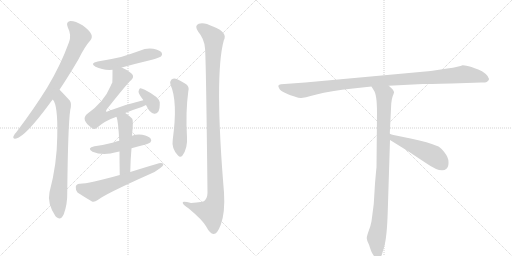
t = 0.00 s
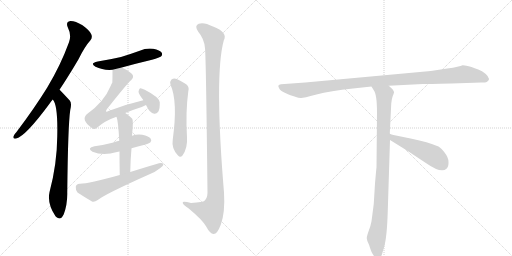
t = 2.10 s
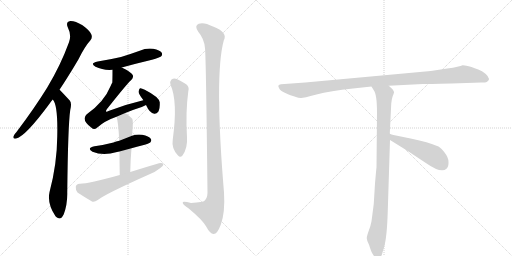
t = 4.19 s
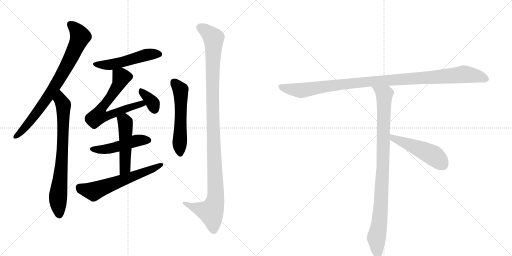
t = 6.29 s
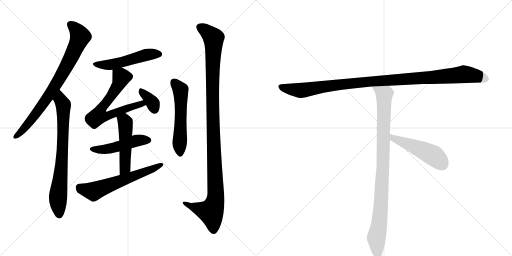
t = 8.39 s
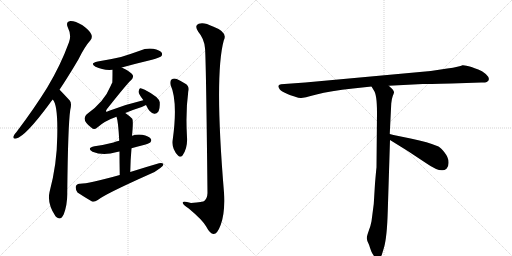
t = 10.48 s

The animated SVG that drew these frames (rendered in a browser with its animation timeline set to each time). Animation: 13 CSS @keyframes rules; one cycle of 10.48 s.

<svg version="1.1" viewBox="0 0 2048 1024" xmlns="http://www.w3.org/2000/svg">
  <g stroke="lightgray" stroke-dasharray="1,1" stroke-width="1" transform="scale(4, 4)">
    <line x1="0" y1="0" x2="256" y2="256"></line>
    <line x1="256" y1="0" x2="0" y2="256"></line>
    <line x1="128" y1="0" x2="128" y2="256"></line>
    <line x1="0" y1="128" x2="256" y2="128"></line>
    <line x1="256" y1="0" x2="512" y2="256"></line>
    <line x1="512" y1="0" x2="256" y2="256"></line>
    <line x1="384" y1="0" x2="384" y2="256"></line>
    <line x1="256" y1="128" x2="512" y2="128"></line>
  </g>
<g transform="scale(1, -1) translate(0, -850)">
   <style type="text/css">
    @keyframes keyframes0 {
      from {
       stroke: black;
       stroke-dashoffset: 795;
       stroke-width: 128;
       }
       72% {
       animation-timing-function: step-end;
       stroke: black;
       stroke-dashoffset: 0;
       stroke-width: 128;
       }
       to {
       stroke: black;
       stroke-width: 1024;
       }
       }
       #make-me-a-hanzi-animation-0 {
         animation: keyframes0 0.896973s both;
         animation-delay: 0.000000s;
         animation-timing-function: linear;
       }
    @keyframes keyframes1 {
      from {
       stroke: black;
       stroke-dashoffset: 750;
       stroke-width: 128;
       }
       71% {
       animation-timing-function: step-end;
       stroke: black;
       stroke-dashoffset: 0;
       stroke-width: 128;
       }
       to {
       stroke: black;
       stroke-width: 1024;
       }
       }
       #make-me-a-hanzi-animation-1 {
         animation: keyframes1 0.860352s both;
         animation-delay: 0.896973s;
         animation-timing-function: linear;
       }
    @keyframes keyframes2 {
      from {
       stroke: black;
       stroke-dashoffset: 513;
       stroke-width: 128;
       }
       63% {
       animation-timing-function: step-end;
       stroke: black;
       stroke-dashoffset: 0;
       stroke-width: 128;
       }
       to {
       stroke: black;
       stroke-width: 1024;
       }
       }
       #make-me-a-hanzi-animation-2 {
         animation: keyframes2 0.667480s both;
         animation-delay: 1.757324s;
         animation-timing-function: linear;
       }
    @keyframes keyframes3 {
      from {
       stroke: black;
       stroke-dashoffset: 660;
       stroke-width: 128;
       }
       68% {
       animation-timing-function: step-end;
       stroke: black;
       stroke-dashoffset: 0;
       stroke-width: 128;
       }
       to {
       stroke: black;
       stroke-width: 1024;
       }
       }
       #make-me-a-hanzi-animation-3 {
         animation: keyframes3 0.787109s both;
         animation-delay: 2.424805s;
         animation-timing-function: linear;
       }
    @keyframes keyframes4 {
      from {
       stroke: black;
       stroke-dashoffset: 352;
       stroke-width: 128;
       }
       53% {
       animation-timing-function: step-end;
       stroke: black;
       stroke-dashoffset: 0;
       stroke-width: 128;
       }
       to {
       stroke: black;
       stroke-width: 1024;
       }
       }
       #make-me-a-hanzi-animation-4 {
         animation: keyframes4 0.536458s both;
         animation-delay: 3.211914s;
         animation-timing-function: linear;
       }
    @keyframes keyframes5 {
      from {
       stroke: black;
       stroke-dashoffset: 481;
       stroke-width: 128;
       }
       61% {
       animation-timing-function: step-end;
       stroke: black;
       stroke-dashoffset: 0;
       stroke-width: 128;
       }
       to {
       stroke: black;
       stroke-width: 1024;
       }
       }
       #make-me-a-hanzi-animation-5 {
         animation: keyframes5 0.641439s both;
         animation-delay: 3.748372s;
         animation-timing-function: linear;
       }
    @keyframes keyframes6 {
      from {
       stroke: black;
       stroke-dashoffset: 498;
       stroke-width: 128;
       }
       62% {
       animation-timing-function: step-end;
       stroke: black;
       stroke-dashoffset: 0;
       stroke-width: 128;
       }
       to {
       stroke: black;
       stroke-width: 1024;
       }
       }
       #make-me-a-hanzi-animation-6 {
         animation: keyframes6 0.655273s both;
         animation-delay: 4.389811s;
         animation-timing-function: linear;
       }
    @keyframes keyframes7 {
      from {
       stroke: black;
       stroke-dashoffset: 611;
       stroke-width: 128;
       }
       67% {
       animation-timing-function: step-end;
       stroke: black;
       stroke-dashoffset: 0;
       stroke-width: 128;
       }
       to {
       stroke: black;
       stroke-width: 1024;
       }
       }
       #make-me-a-hanzi-animation-7 {
         animation: keyframes7 0.747233s both;
         animation-delay: 5.045085s;
         animation-timing-function: linear;
       }
    @keyframes keyframes8 {
      from {
       stroke: black;
       stroke-dashoffset: 554;
       stroke-width: 128;
       }
       64% {
       animation-timing-function: step-end;
       stroke: black;
       stroke-dashoffset: 0;
       stroke-width: 128;
       }
       to {
       stroke: black;
       stroke-width: 1024;
       }
       }
       #make-me-a-hanzi-animation-8 {
         animation: keyframes8 0.700846s both;
         animation-delay: 5.792318s;
         animation-timing-function: linear;
       }
    @keyframes keyframes9 {
      from {
       stroke: black;
       stroke-dashoffset: 1138;
       stroke-width: 128;
       }
       79% {
       animation-timing-function: step-end;
       stroke: black;
       stroke-dashoffset: 0;
       stroke-width: 128;
       }
       to {
       stroke: black;
       stroke-width: 1024;
       }
       }
       #make-me-a-hanzi-animation-9 {
         animation: keyframes9 1.176107s both;
         animation-delay: 6.493164s;
         animation-timing-function: linear;
       }
    @keyframes keyframes10 {
      from {
       stroke: black;
       stroke-dashoffset: 1084;
       stroke-width: 128;
       }
       78% {
       animation-timing-function: step-end;
       stroke: black;
       stroke-dashoffset: 0;
       stroke-width: 128;
       }
       to {
       stroke: black;
       stroke-width: 1024;
       }
       }
       #make-me-a-hanzi-animation-10 {
         animation: keyframes10 1.132161s both;
         animation-delay: 7.669271s;
         animation-timing-function: linear;
       }
    @keyframes keyframes11 {
      from {
       stroke: black;
       stroke-dashoffset: 954;
       stroke-width: 128;
       }
       76% {
       animation-timing-function: step-end;
       stroke: black;
       stroke-dashoffset: 0;
       stroke-width: 128;
       }
       to {
       stroke: black;
       stroke-width: 1024;
       }
       }
       #make-me-a-hanzi-animation-11 {
         animation: keyframes11 1.026367s both;
         animation-delay: 8.801432s;
         animation-timing-function: linear;
       }
    @keyframes keyframes12 {
      from {
       stroke: black;
       stroke-dashoffset: 497;
       stroke-width: 128;
       }
       62% {
       animation-timing-function: step-end;
       stroke: black;
       stroke-dashoffset: 0;
       stroke-width: 128;
       }
       to {
       stroke: black;
       stroke-width: 1024;
       }
       }
       #make-me-a-hanzi-animation-12 {
         animation: keyframes12 0.654460s both;
         animation-delay: 9.827799s;
         animation-timing-function: linear;
       }
</style>
<path d="M 238 491 Q 274 545 314 613 Q 339 664 361 688 Q 371 700 365 713 Q 361 726 330 749 Q 300 767 281 766 Q 262 763 271 741 Q 287 710 276 681 Q 242 588 189 500 Q 137 416 66 322 Q 56 312 54 305 Q 50 293 65 296 Q 102 305 198 435 Q 204 444 211 452 L 238 491 Z" fill="lightgray"></path> 
<path d="M 211 452 Q 232 431 229 304 Q 228 193 198 81 Q 188 36 222 -15 Q 223 -15 225 -18 Q 243 -34 255 -7 Q 270 33 269 80 Q 272 350 281 410 Q 288 437 279 448 Q 240 490 238 491 C 217 512 196 478 211 452 Z" fill="lightgray"></path> 
<path d="M 487 580 Q 545 596 608 611 Q 639 620 644 624 Q 651 631 647 639 Q 640 649 613 655 Q 585 659 559 647 Q 523 634 484 622 Q 441 612 391 604 Q 357 597 382 583 Q 412 568 450 571 L 487 580 Z" fill="lightgray"></path> 
<path d="M 501 398 Q 529 410 567 422 Q 576 426 584 430 C 611 443 602 456 573 449 Q 504 433 434 406 Q 427 402 424 404 Q 423 407 428 414 Q 507 514 525 530 Q 535 539 531 550 Q 525 562 487 580 C 460 593 450 598 450 571 Q 450 523 449 519 Q 446 515 443 507 Q 416 441 347 393 Q 323 371 366 339 Q 376 329 388 339 Q 419 367 466 383 L 501 398 Z" fill="lightgray"></path> 
<path d="M 584 430 Q 599 397 617 395 Q 626 394 633 403 Q 640 415 639 441 Q 636 462 579 491 Q 566 498 560 497 Q 556 494 554 483 Q 555 473 573 450 L 573 449 C 586 426 582 434 584 430 Z" fill="lightgray"></path> 
<path d="M 526 257 Q 547 264 571 269 Q 596 276 601 280 Q 608 287 603 295 Q 596 305 569 311 Q 547 314 528 307 L 477 287 Q 464 284 454 280 Q 420 271 378 265 Q 345 258 370 243 Q 412 225 468 242 Q 472 243 478 244 L 526 257 Z" fill="lightgray"></path> 
<path d="M 521 162 Q 522 213 526 257 L 528 307 Q 534 368 529 375 Q 516 388 501 398 C 476 415 458 412 466 383 Q 473 365 477 287 L 478 244 Q 478 205 479 150 C 480 120 520 132 521 162 Z" fill="lightgray"></path> 
<path d="M 479 150 Q 352 114 318 115 Q 305 114 303 103 Q 302 90 310 80 Q 334 64 368 44 Q 378 41 391 50 Q 421 74 598 153 Q 623 163 640 177 Q 653 184 654 194 Q 648 200 636 197 Q 581 181 521 162 L 479 150 Z" fill="lightgray"></path> 
<path d="M 682 511 Q 712 445 691 292 Q 685 256 712 228 Q 721 218 730 228 Q 751 258 748 301 Q 742 403 753 483 Q 760 505 740 516 Q 724 526 707 534 Q 695 538 686 532 Q 679 526 682 511 Z" fill="lightgray"></path> 
<path d="M 820 657 Q 824 623 830 78 Q 829 56 817 46 Q 814 43 764 38 Q 727 48 731 38 Q 732 31 755 16 Q 810 -30 824 -55 Q 840 -85 854 -86 Q 869 -87 883 -49 Q 901 0 896 80 Q 857 548 895 688 Q 913 721 852 744 Q 815 763 795 755 Q 776 748 793 723 Q 817 695 820 657 Z" fill="lightgray"></path> 
<path d="M 1806 516 L 1925 520 Q 1939 519 1947 522 Q 1966 533 1943 554 Q 1928 567 1913 572 Q 1898 577 1886 582 Q 1859 590 1850 589 Q 1839 583 1789 576 L 1723 566 L 1221 520 L 1124 513 Q 1107 511 1117 496 Q 1120 489 1137 480 L 1152 473 Q 1159 470 1178 464 Q 1198 457 1205 458 Q 1213 458 1266 472 Q 1320 486 1412 496 L 1486 504 L 1555 507 L 1691 514 Q 1706 514 1806 516 Z" fill="lightgray"></path> 
<path d="M 1486 504 L 1495 489 Q 1508 473 1508 399 L 1506 180 Q 1505 175 1500 116 L 1495 34 L 1486 -35 Q 1483 -52 1475 -73 Q 1467 -95 1467 -103 Q 1468 -112 1473 -122 Q 1478 -132 1480 -141 L 1485 -155 Q 1487 -161 1494 -171 Q 1501 -182 1510 -182 Q 1511 -184 1516 -182 Q 1521 -182 1527 -170 L 1536 -140 Q 1548 -99 1551 5 L 1560 290 L 1559 314 L 1565 436 Q 1567 456 1571 466 Q 1575 476 1576 480 Q 1577 484 1570 493 L 1555 507 C 1533 528 1470 530 1486 504 Z" fill="lightgray"></path> 
<path d="M 1560 290 L 1631 246 L 1705 197 Q 1765 155 1786 175 Q 1795 183 1794 202 Q 1794 220 1779 239 Q 1764 258 1754 264 Q 1711 282 1647 295 Q 1584 307 1559 314 C 1530 322 1534 306 1560 290 Z" fill="lightgray"></path> 
      <clipPath id="make-me-a-hanzi-clip-0">
      <path d="M 238 491 Q 274 545 314 613 Q 339 664 361 688 Q 371 700 365 713 Q 361 726 330 749 Q 300 767 281 766 Q 262 763 271 741 Q 287 710 276 681 Q 242 588 189 500 Q 137 416 66 322 Q 56 312 54 305 Q 50 293 65 296 Q 102 305 198 435 Q 204 444 211 452 L 238 491 Z" fill="lightgray"></path>
      </clipPath>
      <path clip-path="url(#make-me-a-hanzi-clip-0)" d="M 282 751 L 300 737 L 320 702 L 284 620 L 238 535 L 162 418 L 97 336 L 63 305 " fill="none" id="make-me-a-hanzi-animation-0" stroke-dasharray="667 1334" stroke-linecap="round"></path>

      <clipPath id="make-me-a-hanzi-clip-1">
      <path d="M 211 452 Q 232 431 229 304 Q 228 193 198 81 Q 188 36 222 -15 Q 223 -15 225 -18 Q 243 -34 255 -7 Q 270 33 269 80 Q 272 350 281 410 Q 288 437 279 448 Q 240 490 238 491 C 217 512 196 478 211 452 Z" fill="lightgray"></path>
      </clipPath>
      <path clip-path="url(#make-me-a-hanzi-clip-1)" d="M 234 484 L 254 423 L 249 227 L 232 59 L 238 -6 " fill="none" id="make-me-a-hanzi-animation-1" stroke-dasharray="622 1244" stroke-linecap="round"></path>

      <clipPath id="make-me-a-hanzi-clip-2">
      <path d="M 487 580 Q 545 596 608 611 Q 639 620 644 624 Q 651 631 647 639 Q 640 649 613 655 Q 585 659 559 647 Q 523 634 484 622 Q 441 612 391 604 Q 357 597 382 583 Q 412 568 450 571 L 487 580 Z" fill="lightgray"></path>
      </clipPath>
      <path clip-path="url(#make-me-a-hanzi-clip-2)" d="M 384 595 L 442 591 L 574 628 L 636 633 " fill="none" id="make-me-a-hanzi-animation-2" stroke-dasharray="385 770" stroke-linecap="round"></path>

      <clipPath id="make-me-a-hanzi-clip-3">
      <path d="M 501 398 Q 529 410 567 422 Q 576 426 584 430 C 611 443 602 456 573 449 Q 504 433 434 406 Q 427 402 424 404 Q 423 407 428 414 Q 507 514 525 530 Q 535 539 531 550 Q 525 562 487 580 C 460 593 450 598 450 571 Q 450 523 449 519 Q 446 515 443 507 Q 416 441 347 393 Q 323 371 366 339 Q 376 329 388 339 Q 419 367 466 383 L 501 398 Z" fill="lightgray"></path>
      </clipPath>
      <path clip-path="url(#make-me-a-hanzi-clip-3)" d="M 459 560 L 484 544 L 481 528 L 449 470 L 405 414 L 395 387 L 421 384 L 528 424 L 566 435 L 578 433 " fill="none" id="make-me-a-hanzi-animation-3" stroke-dasharray="532 1064" stroke-linecap="round"></path>

      <clipPath id="make-me-a-hanzi-clip-4">
      <path d="M 584 430 Q 599 397 617 395 Q 626 394 633 403 Q 640 415 639 441 Q 636 462 579 491 Q 566 498 560 497 Q 556 494 554 483 Q 555 473 573 450 L 573 449 C 586 426 582 434 584 430 Z" fill="lightgray"></path>
      </clipPath>
      <path clip-path="url(#make-me-a-hanzi-clip-4)" d="M 563 488 L 606 445 L 618 412 " fill="none" id="make-me-a-hanzi-animation-4" stroke-dasharray="224 448" stroke-linecap="round"></path>

      <clipPath id="make-me-a-hanzi-clip-5">
      <path d="M 526 257 Q 547 264 571 269 Q 596 276 601 280 Q 608 287 603 295 Q 596 305 569 311 Q 547 314 528 307 L 477 287 Q 464 284 454 280 Q 420 271 378 265 Q 345 258 370 243 Q 412 225 468 242 Q 472 243 478 244 L 526 257 Z" fill="lightgray"></path>
      </clipPath>
      <path clip-path="url(#make-me-a-hanzi-clip-5)" d="M 371 255 L 428 253 L 550 289 L 591 289 " fill="none" id="make-me-a-hanzi-animation-5" stroke-dasharray="353 706" stroke-linecap="round"></path>

      <clipPath id="make-me-a-hanzi-clip-6">
      <path d="M 521 162 Q 522 213 526 257 L 528 307 Q 534 368 529 375 Q 516 388 501 398 C 476 415 458 412 466 383 Q 473 365 477 287 L 478 244 Q 478 205 479 150 C 480 120 520 132 521 162 Z" fill="lightgray"></path>
      </clipPath>
      <path clip-path="url(#make-me-a-hanzi-clip-6)" d="M 473 382 L 501 360 L 501 188 L 496 171 L 484 159 " fill="none" id="make-me-a-hanzi-animation-6" stroke-dasharray="370 740" stroke-linecap="round"></path>

      <clipPath id="make-me-a-hanzi-clip-7">
      <path d="M 479 150 Q 352 114 318 115 Q 305 114 303 103 Q 302 90 310 80 Q 334 64 368 44 Q 378 41 391 50 Q 421 74 598 153 Q 623 163 640 177 Q 653 184 654 194 Q 648 200 636 197 Q 581 181 521 162 L 479 150 Z" fill="lightgray"></path>
      </clipPath>
      <path clip-path="url(#make-me-a-hanzi-clip-7)" d="M 317 101 L 326 94 L 374 84 L 648 191 " fill="none" id="make-me-a-hanzi-animation-7" stroke-dasharray="483 966" stroke-linecap="round"></path>

      <clipPath id="make-me-a-hanzi-clip-8">
      <path d="M 682 511 Q 712 445 691 292 Q 685 256 712 228 Q 721 218 730 228 Q 751 258 748 301 Q 742 403 753 483 Q 760 505 740 516 Q 724 526 707 534 Q 695 538 686 532 Q 679 526 682 511 Z" fill="lightgray"></path>
      </clipPath>
      <path clip-path="url(#make-me-a-hanzi-clip-8)" d="M 695 522 L 722 490 L 721 234 " fill="none" id="make-me-a-hanzi-animation-8" stroke-dasharray="426 852" stroke-linecap="round"></path>

      <clipPath id="make-me-a-hanzi-clip-9">
      <path d="M 820 657 Q 824 623 830 78 Q 829 56 817 46 Q 814 43 764 38 Q 727 48 731 38 Q 732 31 755 16 Q 810 -30 824 -55 Q 840 -85 854 -86 Q 869 -87 883 -49 Q 901 0 896 80 Q 857 548 895 688 Q 913 721 852 744 Q 815 763 795 755 Q 776 748 793 723 Q 817 695 820 657 Z" fill="lightgray"></path>
      </clipPath>
      <path clip-path="url(#make-me-a-hanzi-clip-9)" d="M 798 742 L 832 720 L 854 694 L 850 427 L 862 54 L 844 3 L 793 15 L 737 38 " fill="none" id="make-me-a-hanzi-animation-9" stroke-dasharray="1010 2020" stroke-linecap="round"></path>

      <clipPath id="make-me-a-hanzi-clip-10">
      <path d="M 1806 516 L 1925 520 Q 1939 519 1947 522 Q 1966 533 1943 554 Q 1928 567 1913 572 Q 1898 577 1886 582 Q 1859 590 1850 589 Q 1839 583 1789 576 L 1723 566 L 1221 520 L 1124 513 Q 1107 511 1117 496 Q 1120 489 1137 480 L 1152 473 Q 1159 470 1178 464 Q 1198 457 1205 458 Q 1213 458 1266 472 Q 1320 486 1412 496 L 1486 504 L 1555 507 L 1691 514 Q 1706 514 1806 516 Z" fill="lightgray"></path>
      </clipPath>
      <path clip-path="url(#make-me-a-hanzi-clip-10)" d="M 1122 504 L 1138 497 L 1212 489 L 1466 523 L 1856 553 L 1908 546 L 1942 534 " fill="none" id="make-me-a-hanzi-animation-10" stroke-dasharray="956 1912" stroke-linecap="round"></path>

      <clipPath id="make-me-a-hanzi-clip-11">
      <path d="M 1486 504 L 1495 489 Q 1508 473 1508 399 L 1506 180 Q 1505 175 1500 116 L 1495 34 L 1486 -35 Q 1483 -52 1475 -73 Q 1467 -95 1467 -103 Q 1468 -112 1473 -122 Q 1478 -132 1480 -141 L 1485 -155 Q 1487 -161 1494 -171 Q 1501 -182 1510 -182 Q 1511 -184 1516 -182 Q 1521 -182 1527 -170 L 1536 -140 Q 1548 -99 1551 5 L 1560 290 L 1559 314 L 1565 436 Q 1567 456 1571 466 Q 1575 476 1576 480 Q 1577 484 1570 493 L 1555 507 C 1533 528 1470 530 1486 504 Z" fill="lightgray"></path>
      </clipPath>
      <path clip-path="url(#make-me-a-hanzi-clip-11)" d="M 1493 503 L 1537 469 L 1525 45 L 1518 -41 L 1505 -103 L 1513 -171 " fill="none" id="make-me-a-hanzi-animation-11" stroke-dasharray="826 1652" stroke-linecap="round"></path>

      <clipPath id="make-me-a-hanzi-clip-12">
      <path d="M 1560 290 L 1631 246 L 1705 197 Q 1765 155 1786 175 Q 1795 183 1794 202 Q 1794 220 1779 239 Q 1764 258 1754 264 Q 1711 282 1647 295 Q 1584 307 1559 314 C 1530 322 1534 306 1560 290 Z" fill="lightgray"></path>
      </clipPath>
      <path clip-path="url(#make-me-a-hanzi-clip-12)" d="M 1562 308 L 1573 297 L 1733 228 L 1770 192 " fill="none" id="make-me-a-hanzi-animation-12" stroke-dasharray="369 738" stroke-linecap="round"></path>

</g>
</svg>
